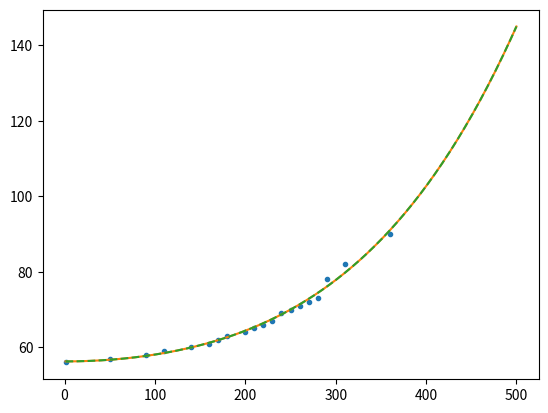

This figure's Python source:
import numpy as np
import scipy.optimize
import scipy.interpolate

inverse = lambda x, a, b: a + b / x


def function_fit(func, X, Y):
    constants, _ = scipy.optimize.curve_fit(func, np.array(X), np.array(Y))
    f = lambda x: func(x, *constants)

    delta = 0
    for _x, _y in zip(X, Y):
        d = (f(_x) - _y)
        delta += abs(d)

    print(tuple(constants), delta, delta / len(X), '\n')
    return f


def interpolate(X, Y, kind='slinear', backup=inverse):
    interpolate = scipy.interpolate.interp1d(X, Y, kind=kind)

    if backup:
        constants, _ = scipy.optimize.curve_fit(backup, np.array(X), np.array(Y))
        approximate = lambda x: backup(x, *constants)
        # maximum = max(X)
        # minimum = min(X)

        def dual(x):
            try:
                return interpolate(x)
            except:
                return approximate(x)

        return dual
    return interpolate


inv = lambda x, a, b, c: a / x + b / x ** 4 + c

# distance
Y = list(range(40, 360, 20))

# vertical pos 
Xa = [
    227,  # 40
    150,
    121,
    98,  # 100
    80.5,
    68.5,
    60.5,
    53.2,
    47.0,  # 200
    43,
    39,
    35.5,
    32.5,
    29.2,  # 300
    27.0,
    25.2,
]

# height values
Xb = [
    211,  # 40
    160,
    121,
    100,  # 100
    84.5,
    73.0,
    64,
    57.3,
    51.9,  # 200
    47.7,
    44.0,
    41,
    37.5,
    35.5,  # 300
    33,
    30.5,
]

# function that takes vertical pos and gives distance
vertical_to_dist = function_fit(inv, Xa, Y)
height_to_dist = function_fit(inv, Xb, Y)

pwm_distance = [
    (56, 1),
    (57, 50),
    (58, 90),
    (59, 110),
    (60, 140),
    (61, 160),
    (62, 170),
    (63, 180),
    (64, 200),
    (65, 210),
    (66, 220),
    (67, 230),
    (69, 240),
    (70, 250),
    (71, 260),
    (72, 270),
    (73, 280),
    (78, 290),
    (82, 310),
    (90, 360),
]
# distance
X=[dist for pwm, dist in pwm_distance]
# pwm
Y=[pwm for pwm, dist  in pwm_distance]
print("dist_function_fit")
backup = lambda x, a, c, b: a * x ** 4  + b * x ** 2 + c
dist_to_pwm = function_fit(
    backup,
    X,
    Y,
)

dist_to_pwm2 = interpolate(
    X,
    Y,
    backup=backup,
)

if __name__ == '__main__':
    import matplotlib.pyplot as plt

    xp = np.linspace(round(1), round(500), 300)
    plt.plot(X, Y, '.', )
    plt.plot(xp, dist_to_pwm(xp), '-')
    plt.plot(xp, dist_to_pwm2(xp), '--')
    plt.show()

    exit()

    # old examples

    Y = list(range(30, 331, 5))
    X = [
        317, 279, 248, 224, 203, 185, 172, 160, 150, 141, 133, 125, 118,
        112.5, 107, 102, 98.5, 94, 90.3, 87.1, 83.2, 80, 77.9, 75, 72.3,
        70.3, 68, 65.9, 64.4, 62.3, 60.5, 59.5, 58.1, 56, 54.9, 53.8, 52.4,
        51, 49.6, 48.2, 47.8, 46.1,
        45.3, 44.4,  # 240
        43.5, 42.7,
        42., 41.3,
        40.75, 40.17,
        39.3, 38.8,
        38.2, 37.5,
        37.1, 36.1,
        35.4, 35.1,
        34.5, 34,
        33.4,
    ]

    f = function_fit(inverse, X, Y)

    plt.plot(X, Y, '.', )
    xp = np.linspace(round(X[0]), round(X[-1]), 300)
    plt.plot(xp, f(xp), '-')
    plt.show()

    X = list(range(40, 331, 10))
    Y = [
        77, 77, 77, 77.5, 78.5, 78.9, 79, 79, 79.5, 79.5, 81, 82, 82, 82, 83, 83,
        83.5, 84.7, 86, 86.3, 87.7, 88.5, 89, 90.5,
        91.5,  # 280
        96.5,
        99.5,  # 300
        100,
        102.5,
        106,
    ]

    f = interpolate(X, Y, backup=None)

    plt.plot(X, Y, '.', )
    xp = np.linspace(round(X[0]), round(X[-1]), 300)
    plt.plot(xp, f(xp), '-')
    plt.show()

    inv = lambda x, a, b, c: a / x + b / x ** 4 + c

    Y = list(range(40, 360, 20))
    Xa = [
        227,  # 40
        150,
        121,
        98,  # 100
        80.5,
        68.5,
        60.5,
        53.2,
        47.0,  # 200
        43,
        39,
        35.5,
        32.5,
        29.2,  # 300
        27.0,
        25.2,
    ]

    Xb = [
        211,  # 40
        160,
        121,
        100,  # 100
        84.5,
        73.0,
        64,
        57.3,
        51.9,  # 200
        47.7,
        44.0,
        41,
        37.5,
        35.5,  # 300
        33,
        30.5,
    ]

    fa = function_fit(inv, Xa, Y)
    fb = function_fit(inv, Xb, Y)
    # fc = lambda x: (fa(x) + fb(x)) / 2

    xp = np.linspace(round(Xa[0]) - 20, round(Xa[-1]) + 20, 300)

    # for xa, xb in zip(Xa, Xb):
    #     ya, yb = 

    Ya = [fa(x) for x in Xa]
    Yb = [fb(x) for x in Xb]
    Yc = [(fa(xa) + fb(xb)) / 2 for xa, xb in zip(Xa, Xb)]

    print(sum(abs(y1 - y2) for y1, y2 in zip(Y, Yc)) / len(Y))

    plt.plot(Y, '-')
    plt.plot(Ya, '-')
    plt.plot(Yb, '-')
    plt.plot(Yc, '.')
    plt.show()
